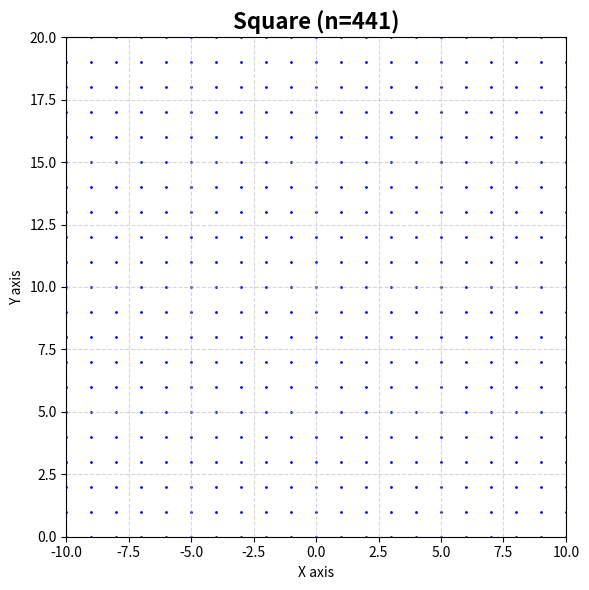

Generate this figure with matplotlib:
import numpy as np
import matplotlib.pyplot as plt
import pandas as pd

# Parameters
min_x, max_x = -10, 10  # x-axis range
min_y, max_y = 0, 20  # y-axis range
n_points_total = 441
n_rows = 21  # Since sqrt(441) = 21, a 21x21 grid
spacing = (max_x - min_x) / (n_rows - 1)  # Equal spacing for x and y to form a square grid
points = []

# Generate square points (grid pattern)
for y in np.linspace(min_y, max_y, n_rows):
    for x in np.linspace(min_x, max_x, n_rows):
        points.append((x, y))

# Ensure exactly 441 points
points = points[:n_points_total]
points = np.array(points)

# Save to CSV
df = pd.DataFrame(points, columns=['x', 'y'])
df.to_csv('square_points_441.csv', index=False)

# Plot
plt.figure(figsize=(6, 6))
plt.scatter(points[:, 0], points[:, 1], s=1, c='blue')
plt.title(f"Square (n={len(points)})", fontsize=16, fontweight='bold')
plt.xlabel('X axis')
plt.ylabel('Y axis')
plt.xlim(-10, 10)
plt.ylim(0, 20)
plt.grid(True, linestyle='--', alpha=0.5)
plt.gca().set_aspect('equal', adjustable='box')
plt.tight_layout()
plt.show()